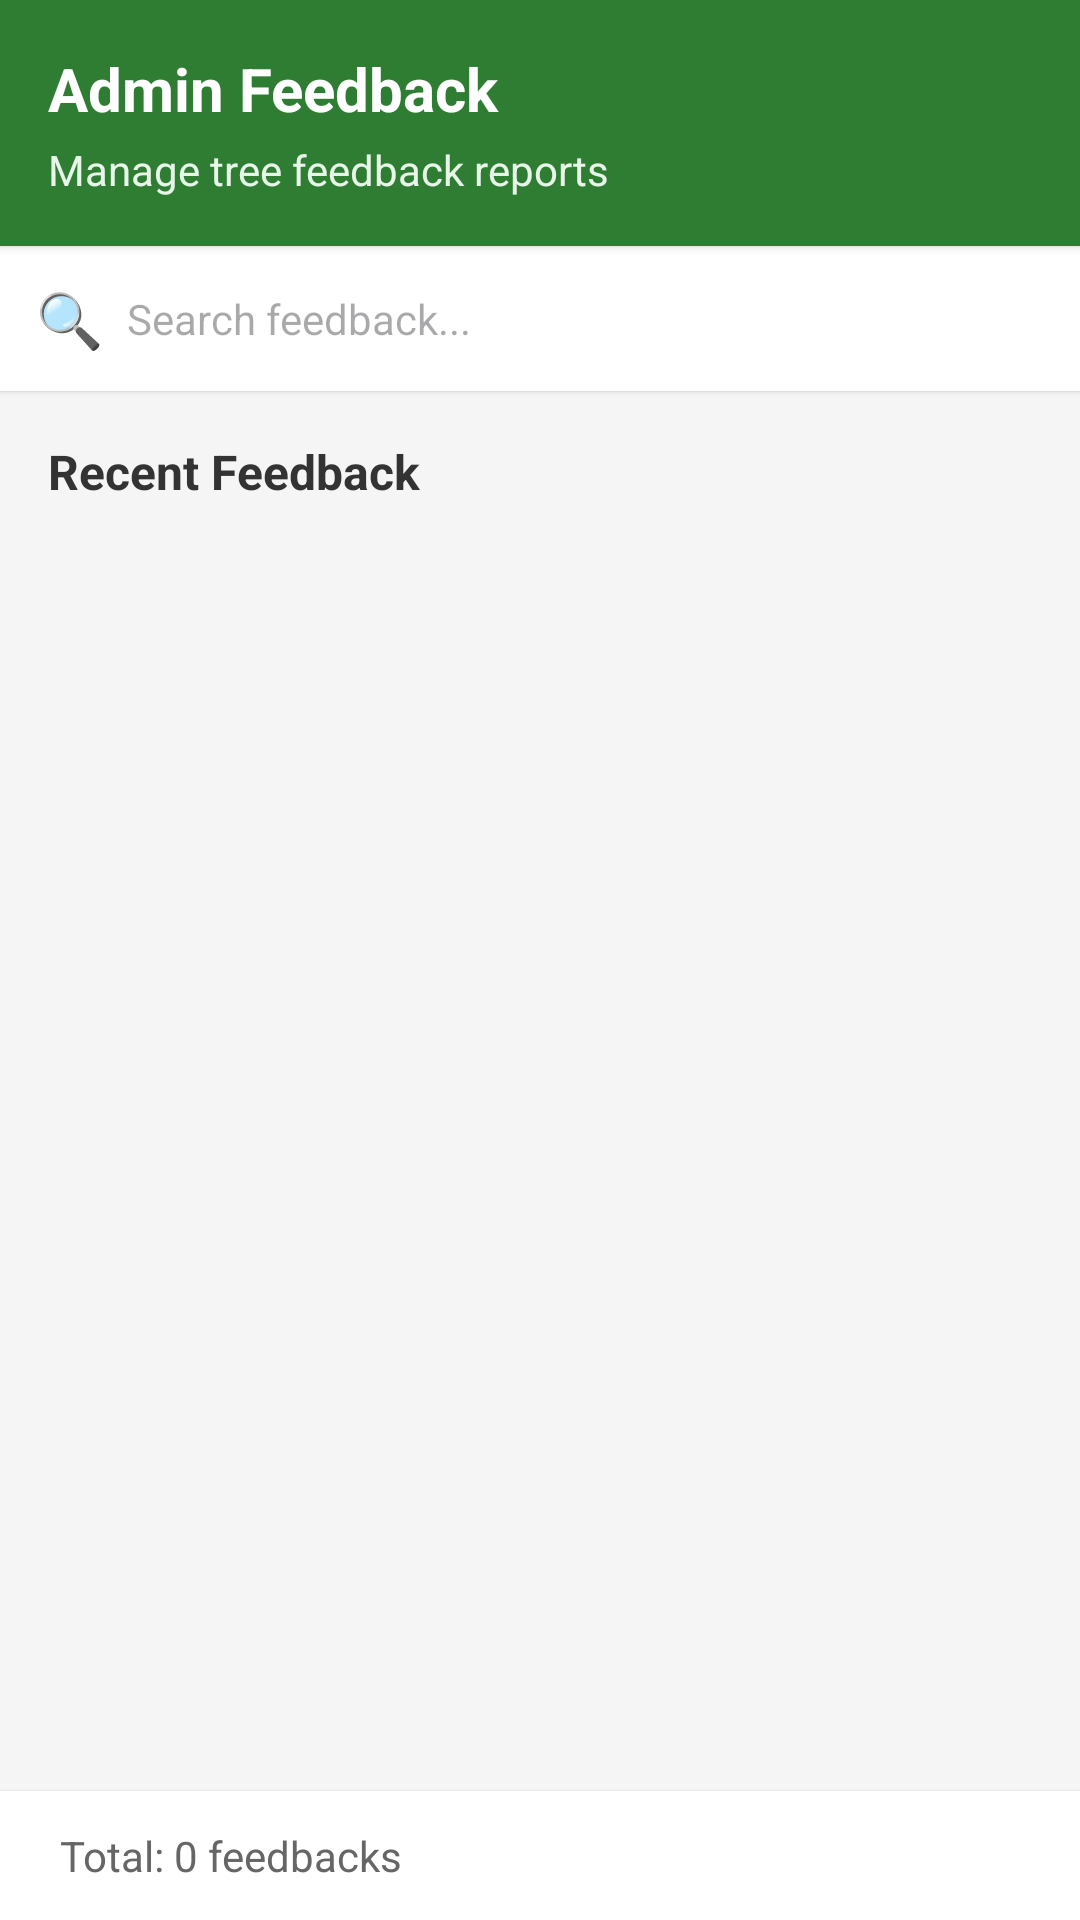

Here is an Android app screen rendered from its layout file. Give the layout XML and the strings, colors and styles it references.
<!-- AndroidManifest.xml: application theme Theme.GreenQRSmartTreeInformationSystem -->
<!-- res/layout/fragment_get_feedback.xml -->
<?xml version="1.0" encoding="utf-8"?>
<FrameLayout xmlns:android="http://schemas.android.com/apk/res/android"
    xmlns:tools="http://schemas.android.com/tools"
    android:layout_width="match_parent"
    android:layout_height="match_parent"
    xmlns:app="http://schemas.android.com/apk/res-auto"
    tools:context=".ui.GetFeedbackFragment">

    <LinearLayout
        android:layout_width="match_parent"
        android:layout_height="match_parent"
        android:orientation="vertical"
        android:background="#F5F5F5">

        
        <androidx.cardview.widget.CardView
            android:layout_width="match_parent"
            android:layout_height="wrap_content"
            app:cardCornerRadius="0dp"
            app:cardElevation="2dp"
            app:cardBackgroundColor="#2E7D32">

            <LinearLayout
                android:layout_width="match_parent"
                android:layout_height="wrap_content"
                android:orientation="vertical"
                android:padding="16dp">

                <TextView
                    android:layout_width="wrap_content"
                    android:layout_height="wrap_content"
                    android:text="Admin Feedback"
                    android:textSize="20sp"
                    android:textStyle="bold"
                    android:textColor="@android:color/white" />

                <TextView
                    android:layout_width="wrap_content"
                    android:layout_height="wrap_content"
                    android:text="Manage tree feedback reports"
                    android:textSize="14sp"
                    android:textColor="#E8F5E9"
                    android:layout_marginTop="4dp" />
            </LinearLayout>
        </androidx.cardview.widget.CardView>

        
        <androidx.cardview.widget.CardView
            android:layout_width="match_parent"
            android:layout_height="wrap_content"
            app:cardCornerRadius="0dp"
            app:cardElevation="1dp"
            android:layout_marginBottom="8dp"
            app:cardBackgroundColor="@android:color/white">

            <LinearLayout
                android:layout_width="match_parent"
                android:layout_height="wrap_content"
                android:orientation="horizontal"
                android:padding="12dp"
                android:gravity="center_vertical">

                <TextView
                    android:layout_width="wrap_content"
                    android:layout_height="wrap_content"
                    android:text="🔍"
                    android:textSize="18sp"
                    android:layout_marginEnd="8dp" />

                <EditText
                    android:layout_width="0dp"
                    android:layout_height="wrap_content"
                    android:layout_weight="1"
                    android:id="@+id/searchFeed"
                    android:hint="Search feedback..."
                    android:inputType="text"
                    android:background="@null"
                    android:textSize="14sp" />
            </LinearLayout>
        </androidx.cardview.widget.CardView>


        
        <LinearLayout
            android:layout_width="match_parent"
            android:layout_height="wrap_content"
            android:orientation="horizontal"
            android:paddingStart="16dp"
            android:paddingEnd="16dp"
            android:paddingTop="8dp"
            android:paddingBottom="8dp"
            android:gravity="center_vertical">

            <TextView
                android:layout_width="0dp"
                android:layout_height="wrap_content"
                android:layout_weight="1"
                android:text="Recent Feedback"
                android:textSize="16sp"
                android:textStyle="bold"
                android:textColor="#333333" />

        </LinearLayout>

        
        <androidx.recyclerview.widget.RecyclerView
            android:id="@+id/recyclerViewFeedback"
            android:layout_width="match_parent"
            android:layout_height="0dp"
            android:layout_weight="1"
            android:padding="16dp"
            tools:listitem="@layout/feedback_item"
            android:paddingTop="0dp"
            android:clipToPadding="false"
            app:layoutManager="androidx.recyclerview.widget.LinearLayoutManager" />

        
        <androidx.cardview.widget.CardView
            android:layout_width="match_parent"
            android:layout_height="wrap_content"
            app:cardCornerRadius="0dp"
            app:cardElevation="2dp"
            app:cardBackgroundColor="@android:color/white">

            <LinearLayout
                android:layout_width="match_parent"
                android:layout_height="wrap_content"
                android:orientation="horizontal"
                android:padding="12dp"
                android:gravity="center_vertical"
                android:weightSum="2">

                <TextView
                    android:layout_width="0dp"
                    android:layout_height="wrap_content"
                    android:layout_weight="1"
                    android:text="Total: 0 feedbacks"
                    android:textSize="14sp"
                    android:id="@+id/totalFeeds"
                    android:textColor="#666666"
                    android:paddingStart="8dp" />

            </LinearLayout>
        </androidx.cardview.widget.CardView>

    </LinearLayout>

</FrameLayout>
<!-- res/layout/feedback_item.xml (included above) -->
<?xml version="1.0" encoding="utf-8"?>
<androidx.cardview.widget.CardView xmlns:android="http://schemas.android.com/apk/res/android"
    xmlns:app="http://schemas.android.com/apk/res-auto"
    android:layout_width="match_parent"
    android:layout_height="wrap_content"
    android:layout_marginBottom="12dp"
    app:cardCornerRadius="12dp"
    app:cardElevation="2dp"
    app:cardBackgroundColor="@android:color/white"
    app:cardPreventCornerOverlap="true"
    app:cardUseCompatPadding="true">

    <LinearLayout
        android:layout_width="match_parent"
        android:layout_height="wrap_content"
        android:id="@+id/layoutCard"
        android:orientation="vertical"
        android:padding="16dp">


        
        <LinearLayout
            android:layout_width="match_parent"
            android:layout_height="wrap_content"
            android:orientation="horizontal">

            
            <LinearLayout
                android:id="@+id/llTreeIcon"
                android:layout_width="50dp"
                android:layout_height="50dp"
                android:background="@drawable/circular_light_green_background"
                android:gravity="center"
                android:layout_marginEnd="12dp">

                <TextView
                    android:id="@+id/tvTreeIcon"
                    android:layout_width="wrap_content"
                    android:layout_height="wrap_content"
                    android:text="🌳"
                    android:textSize="26sp" />
            </LinearLayout>

            
            <LinearLayout
                android:layout_width="0dp"
                android:layout_height="wrap_content"
                android:layout_weight="1"
                android:orientation="vertical">

                <TextView
                    android:id="@+id/tvTreeName"
                    android:layout_width="wrap_content"
                    android:layout_height="wrap_content"
                    android:text="Oak Tree"
                    android:textSize="16sp"
                    android:textStyle="bold"
                    android:textColor="#333333" />

                <TextView
                    android:id="@+id/tvScientificName"
                    android:layout_width="wrap_content"
                    android:layout_height="wrap_content"
                    android:text="Quercus robur"
                    android:textSize="13sp"
                    android:textColor="#666666"
                    android:textStyle="italic"
                    android:layout_marginTop="2dp" />

                <TextView
                    android:id="@+id/tvLocation"
                    android:layout_width="wrap_content"
                    android:layout_height="wrap_content"
                    android:text="📍 Central Park"
                    android:textSize="12sp"
                    android:textColor="#2196F3"
                    android:layout_marginTop="4dp" />
            </LinearLayout>
        </LinearLayout>

        
        <LinearLayout
            android:layout_width="match_parent"
            android:layout_height="wrap_content"
            android:orientation="horizontal"
            android:gravity="center_vertical"
            android:layout_marginTop="12dp"
            android:layout_marginBottom="8dp">

            <TextView
                android:layout_width="wrap_content"
                android:layout_height="wrap_content"
                android:text="👤"
                android:textSize="14sp"
                android:layout_marginEnd="6dp" />

            <TextView
                android:id="@+id/tvUserName"
                android:layout_width="wrap_content"
                android:layout_height="wrap_content"
                android:text="John Doe"
                android:textSize="14sp"
                android:textStyle="bold"
                android:textColor="#333333" />
        </LinearLayout>

        
        <TextView
            android:id="@+id/tvFeedback"
            android:layout_width="match_parent"
            android:layout_height="wrap_content"
            android:text="Tree appears to have diseased leaves and needs inspection."
            android:textSize="14sp"
            android:textColor="#555555"
            android:lineSpacingExtra="2dp"
            android:maxLines="3"
            android:ellipsize="end"
            android:layout_marginBottom="12dp" />


    </LinearLayout>
</androidx.cardview.widget.CardView>
<!-- resources referenced by this layout -->
<resources>
  <!-- drawable circular_light_green_background (drawable) -->
  <?xml version="1.0" encoding="utf-8"?>
  <shape xmlns:android="http://schemas.android.com/apk/res/android"
      android:shape="oval">
      <solid android:color="#E8F5E9" />
      <size
          android:width="70dp"
          android:height="70dp" />
  </shape>
  <style name="Theme.GreenQRSmartTreeInformationSystem" parent="Base.Theme.GreenQRSmartTreeInformationSystem" />
  <style name="Base.Theme.GreenQRSmartTreeInformationSystem" parent="Theme.Material3.DayNight.NoActionBar">
          
          
      </style>
</resources>
